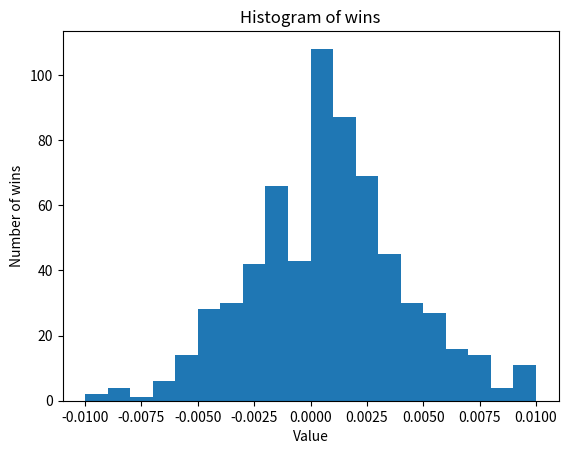

Python code for this plot:
import matplotlib.pyplot as plt
import numpy as np


# first attempt without the correct buckets and decision to buy
# wins = [-0.000548741085857627  ,
#  -0.000223161851068725  ,
#  0.001876172607879801    ,
#  -0.0011625975751536391  ,
#  0.0    ,
#  -0.0011641443539000696  ,
#  0.0030968468468467692    ,
#  -0.003432494279176201  ,
#  -0.0007086669973779852  ,
#  0.005413675414852369    ,
#  -0.003343093764428718  ,
#  5.988023952101797e-05,
#  -0.0022211830722468928  ,
#  0.0006197706848464958    ,
#  0.0016393442622950265    ,
#  -0.0008941116362240807  ,
#  0.0016548360405870006    ,
#  -0.001455967386330559  ,
#  0.0005816731412427083    ,
#  0.001966085033177666    ,
#  -0.007001166861143457  ,
#  -0.006427032704872845  ,
#  -0.0027649769585253127  ,
#  0.002134044681560572    ,
#  0.006896551724137777    ,
#  0.0012048192771084631    ,
#  0.004249291784702508    ,
#  0.006526064464783027    ,
#  -0.0030642434488588506  ,
#  -0.004432249894470348  ,
#  0.0023213825122517977    ,
#  -0.004904306220095748  ,
#  -0.0010043875878839098  ,
#  0.0053794363433365845    ,
#  -0.0022000586682311904  ,
#  0.008166713601802203    ,
#  0.000339558573853929    ,
#  0.0011195718904525587    ,
#  0.000535000951112677    ,
#  0.0009518143961927333    ,
#  0.0022259973053716737    ,
#  -0.00035934599029760207  ,
#  0.001875000000000088    ,
#  -0.0014028524666821612  ,
#  -0.0037582995782352614  ,
#  -0.0030030651975809647  ,
#  0.000740009866798175    ,
#  0.001744921033420448    ,
#  0.0    ,
#  -0.0018126888217522444  ,
#  -0.0014005602240896224  ,
#  0.00455126157777066    ,
#  -0.0021213406873144343  ,
#  -0.0008591065292096429  ,
#  0.0028585040495473437    ,
#  -0.00791097515953802  ,
#  -8.837617613953565e-05,
#  -0.0019248043115615795  ,
#  -0.001087902523933882  ,
#  -0.00354191263282169  ,
#  0.0    ,
#  0.0014028993252721547    ,
#  -0.001835290977042277  ,
#  0.0005207655253222363    ,
#  -0.0008807985907222444  ,
#  -0.000280112044817934  ,
#  -0.0053944706675658075  ,
#  0.0015184912491485014    ,
#  -0.0013063202147115286  ,
#  -0.0038970240906942817  ,
#  -0.0007792363483785364  ,
#  -0.001110981171792768  ,
#  -0.00031055900621101935  ,
#  -4.1918175720889114e-05,
#  -0.0020392874979191125  ,
#  -0.002819548872180424  ,
#  0.0004920049200492792    ,
#  -0.004407859798194487  ,
#  -0.0019743336623889917  ,
#  -0.003621001810500993  ,
#  -0.006944444444444378  ,
#  -7.984031936114954e-05,
#  0.008085687283419116    ,
#  0.0034697296003827565    ,
#  -0.0017338534893801896  ,
#  -0.004290708761521366  ,
#  -0.001407729715894513  ,
#  -0.0005112925122093345  ,
#  0.0019457776624724821    ,
#  -0.0009212344541687081  ,
#  0.0023640661938534053    ,
#  0.0    ,
#  0.0020943452677770207    ,
#  0.0014239482200648298    ,
#  -0.0013192612137203645  ,
#  -0.005574136008918602  ,
#  0.0003387533875339295    ,
#  0.0017790811339197684    ,
#  -0.0018289569007494135  ,
#  -0.004486422668240767  ,
#  -0.00012004801920780313  ,
#  -0.0046612802983218415  ,
#  -0.0016412661195779046  ,
#  0.0009555463232238769    ,
#  -0.004088273330274117  ,
#  0.001069442463995463    ,
#  -0.003990024937655741  ,
#  -0.0048543689320388215  ,
#  -0.0069417054508164365  ,
#  -0.003985317252228614  ,
#  0.001188354129530629    ,
#  0.0018602179112410476    ,
#  -0.002378107145617349  ,
#  0.0014269036191465292    ,
#  0.0013745293730950826    ,
#  -0.010386336969275604  ,
#  -0.0014742014742015433  ,
#  -0.009422850412249615  ,
#  -0.004187994416007396  ,
#  -0.0032422417786011756  ,
#  -0.005625879043600509  ,
#  -0.0024059492563430155  ,
#  -0.009525052192066825  ,
#  -0.003836505828537698  ,
#  3.352329869262488e-05 ,
#  0.022415242364808005    ,
#  -0.0010319917440660957  ,
#  0.002712067307525119    ,
#  0.0061244019138757474    ,
#  0.0029829375969455444    ,
#  -0.0010264460813911155  ,
#  0.0028391167192429287    ,
#  0.0007100591715977467    ,
#  0.0032333921222810398    ,
#  -0.0017186452045606711  ,
#  0.00042970708300525066    ,
#  0.006609049313675643    ,
#  0.003687768899815568    ,
#  -0.00463511911178188  ,
#  0.0033157022183626698    ,
#  0.004000000000000031    ,
#  -0.003787059078121652  ,
#  0.002202380952380909    ,
#  -0.006285739229123865  ,
#  0.004668304668304748    ,
#  -0.0064965197215775825  ,
#  0.0011834319526627104    ,
#  -0.0024503311258279098  ,
#  0.0    ,
#  0.0002185792349726829    ,
#  0.0010724938834333472    ,
#  -0.0083857442348009  ,
#  0.004609778933369885    ,
#  -0.00012961762799731244  ,
#  -0.002379889930090662  ,
#  0.01035834266517352    ,
#  0.0010295126973233152    ,
#  0.001144353503717427    ,
#  0.0012730063174425182    ,
#  -0.0011916110581506488  ,
#  0.0007885956930542386    ,
#  -0.0028453999367689165  ,
#  -0.0004756242568370136  ,
#  -0.0021328203412512114  ,
#  0.0016753615812019286    ,
#  0.0005068423720223684    ,
#  0.001841620626150991    ,
#  -0.0025801407349491145  ,
#  0.003838771593090189    ,
#  -0.002531340405014461  ,
#  0.0006239415277655582    ,
#  0.0    ,
#  -0.002918577640121611  ,
#  -1.1940298507474628e-05,
#  0.0    ,
#  -0.004649530660584232  ,
#  0.0024384296513044537    ,
#  -0.0047449584816134415  ,
#  -0.003254300325430061  ,
#  0.0014144271570014008    ,
#  0.00013294336612610562    ,
#  -0.003900325027085568  ,
#  -0.0027961191214122  ,
#  -0.00013234515616735923  ,
#  0.0014947683109118775    ,
#  -0.0025046218298174143  ,
#  -0.0007728434694726309  ,
#  0.0021469465648855162    ,
#  0.0017532192733209146    ,
#  -0.002215891104779919  ,
#  0.0    ,
#  -2.1175673386434866e-05,
#  -0.0015949632738719766  ,
#  -0.003521126760563411  ,
#  -0.001226241569589239  ,
#  -0.0018891687657431188  ,
#  -0.0074517212426532435  ,
#  -0.0016731734523145973  ,
#  -0.003966822935449004  ,
#  -0.003090659340659253  ,
#  -0.0005434782608696373  ,
#  -0.004045950437107205  ,
#  0.002972940177162939    ,
#  0.005504587155963352    ,
#  0.006398862424457813    ,
#  0.0036900369003690934    ,
#  0.004701457451810074    ,
#  0.0006687621213135376    ,
#  0.0    ,
#  -0.002195871761089206  ,
#  0.004029550033579536    ,
#  0.0013601329907813704    ,
#  -0.0020608980871382543  ,
#  0.0027160257484027494    ,
#  -0.0010766838138534227  ,
#  0.0018862563253067084    ,
#  -0.0011529825838947543  ,
#  0.004176035978156134    ,
#  0.0031257513825438915    ,
#  -0.001346687989226383  ,
#  0.0015268146828679224    ,
#  -0.0012048192771084221  ,
#  -0.0010265319014530051  ,
#  -0.005076142131979709  ,
#  -0.0013850415512465161  ,
#  0.012594727292133708    ,
#  -0.008422234699606863  ,
#  0.002777777777777869    ,
#  -0.00012239902080790285  ,
#  -0.006836544437538808  ,
#  0.007622544928503842    ,
#  0.0014526064172105735    ,
#  0.0025178902729923033    ,
#  -0.005312328265250009  ,
#  -0.0032138442521631753  ,
#  0.00047281323877054326    ,
#  -0.010486558542546091  ,
#  -0.0022181891510384606  ,
#  0.0    ,
#  -0.007107952021323788  ,
#  -0.001081373344147093  ,
#  0.0023794183882119425    ,
#  0.00409614529904256    ,
#  0.011333494092114796    ,
#  0.008269264879477862    ,
#  0.008134556574923619    ,
#  0.009261515963928827    ,
#  0.002415252425939426    ,
#  0.0031582936792015274    ,
#  0.0072992700729928375    ,
#  0.006195147134744489    ,
#  0.008109794135995003    ,
#  -0.001440345682964033  ,
#  0.016908476055416163    ,
#  0.003195816385822116    ,
#  0.002101879327398599    ,
#  0.0006441223832527027    ,
#  0.0004071108698602793    ,
#  0.0043972706595905246    ,
#  0.004955752212389453    ,
#  -0.0005179526073363611  ,
#  0.008072201356578358    ,
#  -0.0018833535844470259  ,
#  0.0005308560053085154    ,
#  -0.003496190049305256  ,
#  -0.003015833123900449  ,
#  -0.003322259136212654  ,
#  -0.00762502803319124  ,
#  0.0006061422413792155    ,
#  -0.002591380250954708  ,
#  0.002902757619738724    ,
#  0.0013010344839968929    ,
#  0.0008274869580859821    ,
#  0.0007192519779428919    ,
#  0.0021797045289416524    ,
#  0.0019489048002372964    ,
#  0.0033431198165569383    ,
#  0.012048192771084222    ,
#  0.002065049044914867    ,
#  0.0024953212726137744    ,
#  0.0037812681791738723    ,
#  0.0015283842794759012    ,
#  -0.0003698680803847386  ,
#  -0.0053314235696664825  ,
#  0.0021402800709350157    ,
#  -0.006406149903907907  ,
#  0.0020982971511582372    ,
#  0.0019062531912721005    ,
#  -0.0027186225645672536  ,
#  -0.0024691358024691717  ,
#  0.0030415867866095685    ,
#  0.00024350155232240198    ,
#  0.0003930302633303286    ,
#  -0.0016599371915657162  ,
#  -0.0003368137420005723  ,
#  0.007497273718647724    ,
#  -0.0002511931675458829  ,
#  -0.0004739336492889569  ,
#  0.0    ,
#  0.0    ,
#  -0.0015562472209870227  ,
#  -0.00045292777773804676  ,
#  -0.00025149700598810925  ,
#  0.0010751403655478151    ,
#  0.0021587910769969017    ,
#  0.0019420754876298618    ,
#  0.0007935656836461621    ,
#  0.0035842293906809693    ,
#  -0.0005125576627371259  ,
#  0.002501563477173294    ,
#  0.004309416074121945    ,
#  -0.004355400696864217  ,
#  -0.00012327416173563637  ,
#  0.0    ,
#  0.0004015419209766033    ,
#  0.00030125018828140764    ,
#  0.0009232473687448546    ,
#  0.00013598966478549436    ,
#  0.0007052186177715024    ,
#  0.007673336833237746    ,
#  -0.00021948676677710437  ,
#  -0.00036359229184348746  ,
#  -0.0024784763892512288  ,
#  0.0029007163890475253    ,
#  -0.002475860361475505  ,
#  0.0014177693761814579    ,
#  0.0006052454606589504    ,
#  -0.0032152588555858794  ,
#  0.00013513513513521168    ,
#  0.0005111906561990629    ,
#  -0.0004997501249375356  ,
#  -0.00541941564561741  ,
#  0.0011981787682722553    ,
#  0.00025151959756860453    ,
#  -0.0020916483469575237  ,
#  0.0    ,
#  -0.0015290519877677869  ,
#  0.006218905472636832    ,
#  -0.0008613264427218125  ,
#  0.00199291408325945    ,
#  0.02633101851851853    ,
#  0.0019438707325963296  ]


# second with default value
# wins = [0.0016704450542894078  ,
# 0.00326797385620923  ,
# 0.00023975065931435143  ,
# 0.0  ,
# -0.0024390243902438795  ,
# 0.0  ,
# -0.0013836042891732833  ,
# -0.000476701227505737  ,
# 0.00554468362687541  ,
# 0.00529482551143204  ,
# 0.004273504273504152  ,
# 0.006150061500614947  ,
# 0.004385964912280784  ,
# -0.001549833094897478  ,
# -0.005849853753656213  ,
# -0.00504080652904464  ,
# 0.0  ,
# -0.0031098825155494413  ,
# 0.0  ,
# 0.0029282576866763994]



# 3rd wth 0.70
# wins = [0.0 ,
#  0.0012991230919129463 ,
#  0.007904191616766433 ,
#  0.0007249879168680043 ,
#  0.0003334444814938846 ,
#  0.0 ,
#  -0.0014577259475219754,
#  -0.0022816166883962725,
#  0.00072568940493464 ,
#  0.0012360939431396668 ,
#  0.0014771048744460715 ,
#  -0.00033579583613157186,
#  0.0016766467065869321 ,
#  -0.00032647730982701917,
#  0.002659574468085204 ,
#  -0.002438429651304619,
#  0.009852216748768378 ,
#  0.0014792899408285136]

# 3rd with 0.90
# wins = [0.0014727540500736236  ,
# 0.002484472049689628  ,
# -0.0026945099360053634  ,
# 0.00023866348448674991  ,
# 0.0  ,
# 0.0014499758337361724  ,
# 0.004628501827040109  ,
# -0.0001196315348726926  ,
# -0.00032647730982701917  ,
# 0.0009671179883945749  ,
# -0.002438429651304619  ,
# 0.007389162561576284  ,
# 0.0014792899408285136 ]


# 4th_bot_results_buy_0.90.txt
# wins = [-0.0007237635705669004 ,
# -0.0010060362173037565 ,
# 0.0010065425264217315 , 
# 0.008578431372549145 , 
# 0.004573170731707273 , 
# 0.005768578215134036 , 
# -0.0010169491525423057 ,
# 0.003717472118959072 , 
# 0.0061633281972265745 , 
# -0.00034083162917524195 ,
# -0.000724900326205099 ,
# 0.004864311315924129 , 
# 0.0020512820512820318 ]


# 5th_bot_resultst_buy_0.90.txt
# wins = [0.0003345600535295487  ,
# 0.0  ,
# 0.0010392309690828688  ,
# 0.0011820330969267026  ,
# 0.0  ,
# -0.0016784155756965832  ,
# 0.0014393666786614565  ,
# 0.0002400096003840537  ,
# 0.000667556742323091  ,
# -0.0015056461731493805  ,
# 0.001296008294453116  ,
# 0.0  ,
# -0.0030165912518853406  ,
# -0.0016447368421053032]


# log_offline_1_month.txt
wins = [0.002631578947368396 ,# shortcut_relative_profit
0.0 ,# shortcut_relative_profit
0.009744214372716314 ,# shortcut_relative_profit
0.003440725680325219 ,# shortcut_relative_profit
0.002980284273269153 ,# shortcut_relative_profit
0.0027500859401856045 ,# shortcut_relative_profit
0.0 ,# shortcut_relative_profit
-0.0024096385542168443 ,# shortcut_relative_profit
0.0 ,# shortcut_relative_profit
0.03666974169741705 ,# shortcut_relative_profit
0.0 ,# shortcut_relative_profit
0.0013684570646595832 ,# shortcut_relative_profit
0.0012091898428053089 ,# shortcut_relative_profit
0.0 ,# shortcut_relative_profit
0.005609224057338787 ,# shortcut_relative_profit
-0.004213794632956232 ,# shortcut_relative_profit
0.0 ,# shortcut_relative_profit
0.001019714479945663 ,# shortcut_relative_profit
0.004977375565610889 ,# shortcut_relative_profit
0.0047675804529203 ,# shortcut_relative_profit
-0.0003369272237197304 ,# shortcut_relative_profit
-0.012614678899082448 ,# shortcut_relative_profit
0.003841229193341833 ,# shortcut_relative_profit
-0.002677973666592253 ,# shortcut_relative_profit
0.005371530886302443 ,# shortcut_relative_profit
0.002306805074971143 ,# shortcut_relative_profit
0.0038560411311053615 ,# shortcut_relative_profit
0.00238450074515646 ,# shortcut_relative_profit
0.002457002457002396 ,# shortcut_relative_profit
0.001655629139072888 ,# shortcut_relative_profit
0.004550625711035224 ,# shortcut_relative_profit
-0.0002231146809460419 ,# shortcut_relative_profit
-0.003865979381443262 ,# shortcut_relative_profit
-0.00033255736614578837 ,# shortcut_relative_profit
-0.001565995525727168 ,# shortcut_relative_profit
-0.003337783711615568 ,# shortcut_relative_profit
-0.0012936610608020574 ,# shortcut_relative_profit
0.0 ,# shortcut_relative_profit
0.0022779043280182014 ,# shortcut_relative_profit
-0.003343363423604114 ,# shortcut_relative_profit
0.009641255605381188 ,# shortcut_relative_profit
-0.0022471910112359336 ,# shortcut_relative_profit
0.0004439511653718801 ,# shortcut_relative_profit
0.0 ,# shortcut_relative_profit
0.0016812373907196105 ,# shortcut_relative_profit
0.002798708288482249 ,# shortcut_relative_profit
0.001302083333333321 ,# shortcut_relative_profit
0.0010928961748634144 ,# shortcut_relative_profit
-0.0003340013360053974 ,# shortcut_relative_profit
-0.006849315068493278 ,# shortcut_relative_profit
-0.0011402508551881304 ,# shortcut_relative_profit
0.0 ,# shortcut_relative_profit
0.004025494800402511 ,# shortcut_relative_profit
-0.001719136134092602 ,# shortcut_relative_profit
0.00346996313164184 ,# shortcut_relative_profit
-0.0016172506738544867 ,# shortcut_relative_profit
-0.0012953367875647543 ,# shortcut_relative_profit
0.0 ,# shortcut_relative_profit
0.0 ,# shortcut_relative_profit
-0.004506892895015909 ,# shortcut_relative_profit
-0.0011494252873563108 ,# shortcut_relative_profit
0.0026631158455392556 ,# shortcut_relative_profit
0.0 ,# shortcut_relative_profit
0.00748023081855101 ,# shortcut_relative_profit
-0.002532446976891397 ,# shortcut_relative_profit
-0.000967741935483807 ,# shortcut_relative_profit
0.007625272331154611 ,# shortcut_relative_profit
-0.001308900523560197 ,# shortcut_relative_profit
-0.00125654450261786 ,# shortcut_relative_profit
0.002680965147453171 ,# shortcut_relative_profit
-0.004415011037527551 ,# shortcut_relative_profit
0.0013477088948786933 ,# shortcut_relative_profit
0.005582922824302137 ,# shortcut_relative_profit
0.005580357142857089 ,# shortcut_relative_profit
0.005228758169934738 ,# shortcut_relative_profit
-0.004501042924579987 ,# shortcut_relative_profit
0.0013495276653171261 ,# shortcut_relative_profit
0.009944751381215563 ,# shortcut_relative_profit
0.0009548058561425212 ,# shortcut_relative_profit
0.002581977794991026 ,# shortcut_relative_profit
0.002666666666666641 ,# shortcut_relative_profit
0.0021857923497267547 ,# shortcut_relative_profit
0.0011013215859030732 ,# shortcut_relative_profit
0.0025733401955739177 ,# shortcut_relative_profit
0.0040214477211797 ,# shortcut_relative_profit
0.0002189860943830417 ,# shortcut_relative_profit
0.0010917030567685485 ,# shortcut_relative_profit
0.0 ,# shortcut_relative_profit
-0.004642765024503524 ,# shortcut_relative_profit
-0.0040485829959514925 ,# shortcut_relative_profit
-0.0007655293088364437 ,# shortcut_relative_profit
-0.00404448938321533 ,# shortcut_relative_profit
0.007795698924731153 ,# shortcut_relative_profit
0.004098360655737665 ,# shortcut_relative_profit
0.00102880658436213 ,# shortcut_relative_profit
0.00021556369907311054 ,# shortcut_relative_profit
0.0016465422612512632 ,# shortcut_relative_profit
-0.001068376068376058 ,# shortcut_relative_profit
-0.005420054200541953 ,# shortcut_relative_profit
-0.0015082956259426339 ,# shortcut_relative_profit
-0.0020283975659229013 ,# shortcut_relative_profit
0.002418911489829516 ,# shortcut_relative_profit
0.005865102639296131 ,# shortcut_relative_profit
-0.001369863013698733 ,# shortcut_relative_profit
-0.002156566745740687 ,# shortcut_relative_profit
0.0021242697822623268 ,# shortcut_relative_profit
-0.008982035928143796 ,# shortcut_relative_profit
0.0011961722488038164 ,# shortcut_relative_profit
0.007712082262210811 ,# shortcut_relative_profit
-0.0182704019488427 ,# shortcut_relative_profit
0.015030060120240508 ,# shortcut_relative_profit
-0.00359016846175091 ,# shortcut_relative_profit
0.006575963718820837 ,# shortcut_relative_profit
0.0073081607795372865 ,# shortcut_relative_profit
-0.008771929824561485 ,# shortcut_relative_profit
-0.0030428769017979878 ,# shortcut_relative_profit
-0.00011190689346457948 ,# shortcut_relative_profit
0.002369668246445475 ,# shortcut_relative_profit
-0.001978239366963384 ,# shortcut_relative_profit
0.0012290502793297297 ,# shortcut_relative_profit
-0.002229378251176637 ,# shortcut_relative_profit
0.0029910269192422443 ,# shortcut_relative_profit
0.0058069464227018365 ,# shortcut_relative_profit
0.01647058823529416 ,# shortcut_relative_profit
0.0 ,# shortcut_relative_profit
0.0049794327776574165 ,# shortcut_relative_profit
-0.004891171435558935 ,# shortcut_relative_profit
0.0030303030303030012 ,# shortcut_relative_profit
-0.005405405405405354 ,# shortcut_relative_profit
0.011623164763458463 ,# shortcut_relative_profit
-0.0052029136316336655 ,# shortcut_relative_profit
0.0020533880903490565 ,# shortcut_relative_profit
0.006795016987542404 ,# shortcut_relative_profit
-0.004488778054862885 ,# shortcut_relative_profit
0.007323707888679676 ,# shortcut_relative_profit
-0.0014601585314976562 ,# shortcut_relative_profit
0.0 ,# shortcut_relative_profit
-0.009944751381215375 ,# shortcut_relative_profit
0.0005047955577991721 ,# shortcut_relative_profit
-0.0020796847635727892 ,# shortcut_relative_profit
0.000254647313470711 ,# shortcut_relative_profit
0.011402508551881303 ,# shortcut_relative_profit
-0.001018329938900194 ,# shortcut_relative_profit
0.0022978901190724307 ,# shortcut_relative_profit
0.0015170670037927387 ,# shortcut_relative_profit
0.0041502839667978 ,# shortcut_relative_profit
-0.0029880478087649116 ,# shortcut_relative_profit
-0.005355776587605195 ,# shortcut_relative_profit
-0.0034207525655645843 ,# shortcut_relative_profit
-0.000255427841634779 ,# shortcut_relative_profit
-0.0022805017103764537 ,# shortcut_relative_profit
-0.004878048780487758 ,# shortcut_relative_profit
0.0018691588785046903 ,# shortcut_relative_profit
0.0019999999999999805 ,# shortcut_relative_profit
0.0 ,# shortcut_relative_profit
-0.0007696254489483015 ,# shortcut_relative_profit
-0.0032786885245901323 ,# shortcut_relative_profit
0.0029045643153527397 ,# shortcut_relative_profit
0.0 ,# shortcut_relative_profit
0.0033039647577092195 ,# shortcut_relative_profit
-0.000257267815796285 ,# shortcut_relative_profit
-0.003930238270695123 ,# shortcut_relative_profit
-0.00010647359454849683 ,# shortcut_relative_profit
0.002293577981651354 ,# shortcut_relative_profit
-0.0018844221105526395 ,# shortcut_relative_profit
-0.00301810865191144 ,# shortcut_relative_profit
-0.0002525252525252929 ,# shortcut_relative_profit
0.002503128911138815 ,# shortcut_relative_profit
0.003274559193954671 ,# shortcut_relative_profit
-0.0023014959723820262 ,# shortcut_relative_profit
0.0035706784289014928 ,# shortcut_relative_profit
0.004040404040404001 ,# shortcut_relative_profit
0.0010141987829614507 ,# shortcut_relative_profit
0.0027438263906212033 ,# shortcut_relative_profit
0.002288329519450973 ,# shortcut_relative_profit
-0.0017369727047145817 ,# shortcut_relative_profit
-0.0018911536036981312 ,# shortcut_relative_profit
0.0010121457489878445 ,# shortcut_relative_profit
-0.0012459506603537116 ,# shortcut_relative_profit
0.0 ,# shortcut_relative_profit
0.0032370517928286963 ,# shortcut_relative_profit
0.00442198357548957 ,# shortcut_relative_profit
-0.004250797024442043 ,# shortcut_relative_profit
-0.0011641443539000696 ,# shortcut_relative_profit
-0.00219058050383368 ,# shortcut_relative_profit
-0.0047449584816134415 ,# shortcut_relative_profit
-0.0013147515119642707 ,# shortcut_relative_profit
-0.001628664495114083 ,# shortcut_relative_profit
-0.005605381165919229 ,# shortcut_relative_profit
-0.003699136868064083 ,# shortcut_relative_profit
-0.0009229349330872084 ,# shortcut_relative_profit
0.001377790024800254 ,# shortcut_relative_profit
0.0004700352526440234 ,# shortcut_relative_profit
0.005847953216374412 ,# shortcut_relative_profit
0.006433566433566324 ,# shortcut_relative_profit
-0.0012836970474967785 ,# shortcut_relative_profit
-0.0006648936170213828 ,# shortcut_relative_profit
-0.001669449081802895 ,# shortcut_relative_profit
0.003763820277581869 ,# shortcut_relative_profit
0.00128205128205127 ,# shortcut_relative_profit
-0.0011534025374855714 ,# shortcut_relative_profit
0.0023255813953488146 ,# shortcut_relative_profit
0.0019629837352775556 ,# shortcut_relative_profit
0.0 ,# shortcut_relative_profit
0.0014071294559100098 ,# shortcut_relative_profit
0.0005984440454816403 ,# shortcut_relative_profit
-0.006353240152477704 ,# shortcut_relative_profit
-0.0022831050228312214 ,# shortcut_relative_profit
-0.00027800945232142333 ,# shortcut_relative_profit
0.0 ,# shortcut_relative_profit
0.0034364261168386492 ,# shortcut_relative_profit
0.001118881118881108 ,# shortcut_relative_profit
-0.006281407035175819 ,# shortcut_relative_profit
0.0 ,# shortcut_relative_profit
0.0023201856148491657 ,# shortcut_relative_profit
0.002385496183206165 ,# shortcut_relative_profit
-0.0003043213633597565 ,# shortcut_relative_profit
0.006510416666666826 ,# shortcut_relative_profit
0.001148105625717555 ,# shortcut_relative_profit
0.0046620046620048155 ,# shortcut_relative_profit
-0.00023917723032771104 ,# shortcut_relative_profit
0.0012953367875647543 ,# shortcut_relative_profit
0.00028661507595304094 ,# shortcut_relative_profit
0.0007158196134575232 ,# shortcut_relative_profit
0.0034403669724770315 ,# shortcut_relative_profit
0.0 ,# shortcut_relative_profit
0.0038709677419354466 ,# shortcut_relative_profit
0.0016851227732307273 ,# shortcut_relative_profit
0.0011507479861910131 ,# shortcut_relative_profit
0.0025706940874036226 ,# shortcut_relative_profit
0.005792682926829368 ,# shortcut_relative_profit
0.0 ,# shortcut_relative_profit
0.0023121387283236775 ,# shortcut_relative_profit
0.009114583333333467 ,# shortcut_relative_profit
0.003401360544217812 ,# shortcut_relative_profit
-0.001218620521569613 ,# shortcut_relative_profit
-0.0011454753722793688 ,# shortcut_relative_profit
0.003464203233256318 ,# shortcut_relative_profit
0.00024301336573515428 ,# shortcut_relative_profit
0.0020172910662823525 ,# shortcut_relative_profit
0.0038709677419354466 ,# shortcut_relative_profit
0.0024524831391783946 ,# shortcut_relative_profit
-0.00034313164817566076 ,# shortcut_relative_profit
-0.002275312855517612 ,# shortcut_relative_profit
0.0 ,# shortcut_relative_profit
-0.0004813477737666233 ,# shortcut_relative_profit
0.003841229193341833 ,# shortcut_relative_profit
0.0 ,# shortcut_relative_profit
0.005681818181818127 ,# shortcut_relative_profit
0.0011837121212121499 ,# shortcut_relative_profit
0.0035756853396902754 ,# shortcut_relative_profit
-0.00028019052956014567 ,# shortcut_relative_profit
0.0005671506352087252 ,# shortcut_relative_profit
0.0022528865108421858 ,# shortcut_relative_profit
0.0062499999999999405 ,# shortcut_relative_profit
-0.002662721893491149 ,# shortcut_relative_profit
0.0 ,# shortcut_relative_profit
-0.002239641657334805 ,# shortcut_relative_profit
0.0004742708086318045 ,# shortcut_relative_profit
0.0074626865671643195 ,# shortcut_relative_profit
-0.0005660911406737389 ,# shortcut_relative_profit
-0.0011325028312570674 ,# shortcut_relative_profit
0.0004539779820679423 ,# shortcut_relative_profit
0.0 ,# shortcut_relative_profit
0.0033936651583710083 ,# shortcut_relative_profit
0.002611585944919213 ,# shortcut_relative_profit
0.0 ,# shortcut_relative_profit
0.005636978579481344 ,# shortcut_relative_profit
-0.0037037037037036683 ,# shortcut_relative_profit
0.0056047197640118965 ,# shortcut_relative_profit
0.0011135857461024392 ,# shortcut_relative_profit
0.0073710073710073 ,# shortcut_relative_profit
0.0002744237102086059 ,# shortcut_relative_profit
0.0 ,# shortcut_relative_profit
0.0011958146487294355 ,# shortcut_relative_profit
-0.005018820577164318 ,# shortcut_relative_profit
-0.0022497187851518346 ,# shortcut_relative_profit
-0.004832291074474135 ,# shortcut_relative_profit
-0.0005699629524079915 ,# shortcut_relative_profit
-0.005605381165919229 ,# shortcut_relative_profit
-0.001496110113704405 ,# shortcut_relative_profit
-0.0024721878862793336 ,# shortcut_relative_profit
0.00024230676035848851 ,# shortcut_relative_profit
0.0024721878862793336 ,# shortcut_relative_profit
-0.0002967359050445578 ,# shortcut_relative_profit
-0.0035235280745622706 ,# shortcut_relative_profit
-0.004449388209121203 ,# shortcut_relative_profit
0.00024119633381576455 ,# shortcut_relative_profit
0.0008931229532598398 ,# shortcut_relative_profit
0.0017019207391198064 ,# shortcut_relative_profit
0.0024875621890549137 ,# shortcut_relative_profit
-0.0017016449234258661 ,# shortcut_relative_profit
0.0011185682326621815 ,# shortcut_relative_profit
-0.0024813895781639578 ,# shortcut_relative_profit
0.0 ,# shortcut_relative_profit
-0.0009692270414344467 ,# shortcut_relative_profit
0.0005932957579352245 ,# shortcut_relative_profit
-0.0011210762331838459 ,# shortcut_relative_profit
-0.011389521640091198 ,# shortcut_relative_profit
-0.004153070305547376 ,# shortcut_relative_profit
0.0012360939431396668 ,# shortcut_relative_profit
-0.0012919896640826748 ,# shortcut_relative_profit
0.0 ,# shortcut_relative_profit
-0.017262638717632596 ,# shortcut_relative_profit
-0.001148105625717555 ,# shortcut_relative_profit
-0.0024844720496895014 ,# shortcut_relative_profit
0.001146788990825677 ,# shortcut_relative_profit
0.001249999999999988 ,# shortcut_relative_profit
0.009154714678059216 ,# shortcut_relative_profit
0.0049763622791738765 ,# shortcut_relative_profit
-0.0037453183520598896 ,# shortcut_relative_profit
0.0011441647597253896 ,# shortcut_relative_profit
-0.013941330235260011 ,# shortcut_relative_profit
0.0018602488082780895 ,# shortcut_relative_profit
-0.0034246575342467356 ,# shortcut_relative_profit
-0.00029010733971574117 ,# shortcut_relative_profit
-0.0038805970149253864 ,# shortcut_relative_profit
0.001218397806883936 ,# shortcut_relative_profit
0.004550625711035224 ,# shortcut_relative_profit
0.010830324909747188 ,# shortcut_relative_profit
0.00048780487804869315 ,# shortcut_relative_profit
-0.0011682242990654094 ,# shortcut_relative_profit
0.001744765702891267 ,# shortcut_relative_profit
0.002317497103128599 ,# shortcut_relative_profit
-0.005065554231227654 ,# shortcut_relative_profit
0.0 ,# shortcut_relative_profit
0.002503128911138815 ,# shortcut_relative_profit
-0.0002966478789677128 ,# shortcut_relative_profit
0.0011641443538998723 ,# shortcut_relative_profit
0.0021531836358045036 ,# shortcut_relative_profit
0.0037359900373600758 ,# shortcut_relative_profit
0.0008912655971478913 ,# shortcut_relative_profit
-0.0027390438247012956 ,# shortcut_relative_profit
-0.0012210012210012093 ,# shortcut_relative_profit
0.01553166069295107 ,# shortcut_relative_profit
0.01041666666666679 ,# shortcut_relative_profit
-0.02797202797202794 ,# shortcut_relative_profit
-0.01394169835234482 ,# shortcut_relative_profit
0.001376273052573664 ,# shortcut_relative_profit
-0.0034746351633078197 ,# shortcut_relative_profit
-0.0053103219382675685 ,# shortcut_relative_profit
-0.0021119324181625987 ,# shortcut_relative_profit
-0.004273504273504233 ,# shortcut_relative_profit
-0.0025906735751295086 ,# shortcut_relative_profit
0.01311953352769679 ,# shortcut_relative_profit
0.00653594771241846 ,# shortcut_relative_profit
0.0070023341113704465 ,# shortcut_relative_profit
0.005797101449275307 ,# shortcut_relative_profit
0.004900245012250684 ,# shortcut_relative_profit
0.010403120936281006 ,# shortcut_relative_profit
0.01118053271950028 ,# shortcut_relative_profit
0.012188365650969412 ,# shortcut_relative_profit
-0.004225352112676016 ,# shortcut_relative_profit
-0.0037641154328732387 ,# shortcut_relative_profit
0.009020618556700945 ,# shortcut_relative_profit
0.007906215921483068 ,# shortcut_relative_profit
0.007173601147776115 ,# shortcut_relative_profit
0.00034387895460803296 ,# shortcut_relative_profit
-0.0009593859929644394 ,# shortcut_relative_profit
-0.0012706480304955406 ,# shortcut_relative_profit
-0.005665722379603465 ,# shortcut_relative_profit
-0.006779661016949088 ,# shortcut_relative_profit
0.0013693940431358993 ,# shortcut_relative_profit
0.0025510204081632413 ,# shortcut_relative_profit
0.002888318356867806 ,# shortcut_relative_profit
0.005648197955890255 ,# shortcut_relative_profit
0.0014164305949008363 ,# shortcut_relative_profit
-0.0012836970474967785 ,# shortcut_relative_profit
0.0014367816091953884 ,# shortcut_relative_profit
-0.0034782608695653017 ,# shortcut_relative_profit
0.000815438977983278 ,# shortcut_relative_profit
0.0029220779220777288 ,# shortcut_relative_profit
0.0046145494028230205 ,# shortcut_relative_profit
-0.003831417624521036 ,# shortcut_relative_profit
-0.002853067047075579 ,# shortcut_relative_profit
0.002777777777777869 ,# shortcut_relative_profit
0.0012434717731906102 ,# shortcut_relative_profit
0.0014326647564469777 ,# shortcut_relative_profit
0.004827586206896505 ,# shortcut_relative_profit
-0.0012787723785166118 ,# shortcut_relative_profit
0.00406504065040658 ,# shortcut_relative_profit
0.00904977375565615 ,# shortcut_relative_profit
0.005504587155963188 ,# shortcut_relative_profit
0.004728132387706925 ,# shortcut_relative_profit
-0.005361930294906115 ,# shortcut_relative_profit
0.005899705014749206 ,# shortcut_relative_profit
-0.006754474839581158 ,# shortcut_relative_profit
0.007689491028927121 ,# shortcut_relative_profit
0.02709109380291226 ,# shortcut_relative_profit
0.014765100671140912 ,# shortcut_relative_profit
0.006801007556674955 ,# shortcut_relative_profit
0.013372956909361067 ,# shortcut_relative_profit
0.005788712011577491 ,# shortcut_relative_profit
0.002574002574002549 ,# shortcut_relative_profit
0.0020711080428029967 ,# shortcut_relative_profit
0.005722460658082921 ,# shortcut_relative_profit
0.003841229193341833 ,# shortcut_relative_profit
-0.0018427518427518875 ,# shortcut_relative_profit
-0.0009903441445902356 ,# shortcut_relative_profit
0.005204718945176969 ,# shortcut_relative_profit
-0.013480392156862824 ,# shortcut_relative_profit
-0.007042253521126693 ,# shortcut_relative_profit
-0.008091210003677952 ,# shortcut_relative_profit
0.00456919060052226 ,# shortcut_relative_profit
0.0029325513196480656 ,# shortcut_relative_profit
0.0012886597938144206 ,# shortcut_relative_profit
0.003072983354673466 ,# shortcut_relative_profit
0.0003669724770641545 ,# shortcut_relative_profit
-0.0017598994343179797 ,# shortcut_relative_profit
0.0026022304832714134 ,# shortcut_relative_profit
0.0 ,# shortcut_relative_profit
0.005121638924455777 ,# shortcut_relative_profit
0.0012661433274245236 ,# shortcut_relative_profit
0.0016207455429497965 ,# shortcut_relative_profit
-0.0012755102040816206 ,# shortcut_relative_profit
-0.0014598540145985262 ,# shortcut_relative_profit
0.001999500124968739 ,# shortcut_relative_profit
-0.005131964809384115 ,# shortcut_relative_profit
0.0 ,# shortcut_relative_profit
0.0006176652254478223 ,# shortcut_relative_profit
-0.0009655616350176383 ,# shortcut_relative_profit
-0.0012738853503184593 ,# shortcut_relative_profit
-0.004373177842565679 ,# shortcut_relative_profit
0.0010901162790696954 ,# shortcut_relative_profit
-0.008278976417461077 ,# shortcut_relative_profit
0.003797468354430343 ,# shortcut_relative_profit
0.0016077170418006823 ,# shortcut_relative_profit
0.000247402276100812 ,# shortcut_relative_profit
0.0 ,# shortcut_relative_profit
0.0029154518950437035 ,# shortcut_relative_profit
0.0 ,# shortcut_relative_profit
0.0003510003510004071 ,# shortcut_relative_profit
0.0062499999999999405 ,# shortcut_relative_profit
0.0009596928982724893 ,# shortcut_relative_profit
-0.006801125703564703 ,# shortcut_relative_profit
0.0012422360248449192 ,# shortcut_relative_profit
0.0003510003510004071 ,# shortcut_relative_profit
0.0029069767441860187 ,# shortcut_relative_profit
0.0006441223832527027 ,# shortcut_relative_profit
-0.0025888444339845617 ,# shortcut_relative_profit
0.003529034327879283 ,# shortcut_relative_profit
0.0 ,# shortcut_relative_profit
0.001434720229555223 ,# shortcut_relative_profit
-0.003667481662591652 ,# shortcut_relative_profit
0.0 ,# shortcut_relative_profit
0.010856453558504118 ,# shortcut_relative_profit
0.007094485649790212 ,# shortcut_relative_profit
0.006916289053183852 ,# shortcut_relative_profit
0.016404886561954646 ,# shortcut_relative_profit
0.0 ,# shortcut_relative_profit
0.00285714285714283 ,# shortcut_relative_profit
0.004871259568545653 ,# shortcut_relative_profit
-0.003847386983007338 ,# shortcut_relative_profit
0.002431399791594339 ,# shortcut_relative_profit
0.00031826861871424566 ,# shortcut_relative_profit
-0.013761467889908126 ,# shortcut_relative_profit
0.0 ,# shortcut_relative_profit
-0.00023651844843901602 ,# shortcut_relative_profit
-0.0023474178403755644 ,# shortcut_relative_profit
-0.004178272980501353 ,# shortcut_relative_profit
0.000695410292072316 ,# shortcut_relative_profit
0.005105296745373276 ,# shortcut_relative_profit
-0.0019147917663955483 ,# shortcut_relative_profit
0.0035211267605633465 ,# shortcut_relative_profit
0.00047438330170769495 ,# shortcut_relative_profit
0.0013708019191227899 ,# shortcut_relative_profit
0.0 ,# shortcut_relative_profit
-0.0027416038382453473 ,# shortcut_relative_profit
0.008073817762399 ,# shortcut_relative_profit
0.0013927576601671177 ,# shortcut_relative_profit
0.009436187780136895 ,# shortcut_relative_profit
0.004034761018001255 ,# shortcut_relative_profit
0.0014064697609001272 ,# shortcut_relative_profit
0.0006830601092896109 ,# shortcut_relative_profit
0.0011641443538998723 ,# shortcut_relative_profit
0.0024829298572315093 ,# shortcut_relative_profit
0.0010228435049437917 ,# shortcut_relative_profit
0.0028328611898016725 ,# shortcut_relative_profit
0.003277920861624801 ,# shortcut_relative_profit
-0.003508771929824528 ,# shortcut_relative_profit
0.004038521279900604 ,# shortcut_relative_profit
0.006001412096963914 ,# shortcut_relative_profit
0.0011820330969267026 ,# shortcut_relative_profit
-0.005555555555555503 ,# shortcut_relative_profit
0.001020755358965567 ,# shortcut_relative_profit
0.0027967681789931895 ,# shortcut_relative_profit
0.004697040864255474 ,# shortcut_relative_profit
-0.002141327623126358 ,# shortcut_relative_profit
-0.004728132387706811 ,# shortcut_relative_profit
0.0014064697609001272 ,# shortcut_relative_profit
0.0010319917440659793 ,# shortcut_relative_profit
-0.0028436018957344097 ,# shortcut_relative_profit
0.0016051364365971498 ,# shortcut_relative_profit
0.0072358900144718335 ,# shortcut_relative_profit
0.0007059654076950161 ,# shortcut_relative_profit
0.0 ,# shortcut_relative_profit
-0.0031041069723018256 ,# shortcut_relative_profit
0.0006408202499197827 ,# shortcut_relative_profit
0.0 ,# shortcut_relative_profit
-0.0035714285714285375 ,# shortcut_relative_profit
0.0033686236766120132 ,# shortcut_relative_profit
0.00432900432900441 ,# shortcut_relative_profit
0.002243589743589668 ,# shortcut_relative_profit
0.012062726176115686 ,# shortcut_relative_profit
-0.0034025178632188643 ,# shortcut_relative_profit
-0.0014367816091953884 ,# shortcut_relative_profit
-0.004728132387706811 ,# shortcut_relative_profit
0.00031948881789120836 ,# shortcut_relative_profit
0.0007173601147775709 ,# shortcut_relative_profit
0.0030674846625767154 ,# shortcut_relative_profit
0.0020040080160321446 ,# shortcut_relative_profit
-0.01149425287356323 ,# shortcut_relative_profit
0.004801920768307277 ,# shortcut_relative_profit
0.0019255455712452764 ,# shortcut_relative_profit
0.0004792715073088047 ,# shortcut_relative_profit
-0.0006851661527920455 ,# shortcut_relative_profit
0.004510756419153382 ,# shortcut_relative_profit
0.006286266924564819 ,# shortcut_relative_profit
0.016176470588235264 ,# shortcut_relative_profit
0.013221153846153924 ,# shortcut_relative_profit
0.011441647597254063 ,# shortcut_relative_profit
0.0011990407673860798 ,# shortcut_relative_profit
-0.004354136429608086 ,# shortcut_relative_profit
-0.0003214400514304596 ,# shortcut_relative_profit
-0.0012121212121212004 ,# shortcut_relative_profit
-0.002243589743589668 ,# shortcut_relative_profit
-0.0006854009595613368 ,# shortcut_relative_profit
-0.0014598540145985262 ,# shortcut_relative_profit
0.0 ,# shortcut_relative_profit
0.004385964912280784 ,# shortcut_relative_profit
0.005289733108920444 ,# shortcut_relative_profit
0.0006506180871827072 ,# shortcut_relative_profit
0.0010369858278604011 ,# shortcut_relative_profit
0.0036809815950919894 ,# shortcut_relative_profit
-0.00023837902264604524 ,# shortcut_relative_profit
0.009536784741144439 ,# shortcut_relative_profit
-0.0012106537530266227 ,# shortcut_relative_profit
0.005822416302765592 ,# shortcut_relative_profit
0.000723414516517917 ,# shortcut_relative_profit
0.0 ,# shortcut_relative_profit
0.0009459619250325084 ,# shortcut_relative_profit
-0.002424242424242401 ,# shortcut_relative_profit
-0.004316546762590009 ,# shortcut_relative_profit
0.0019243104554200138 ,# shortcut_relative_profit
0.0033341271731363482 ,# shortcut_relative_profit
-0.0032927230819887734 ,# shortcut_relative_profit
-0.0012210012210012093 ,# shortcut_relative_profit
-0.0005921364282330793 ,# shortcut_relative_profit
0.003312355084465023 ,# shortcut_relative_profit
-0.00047915668423565935 ,# shortcut_relative_profit
-0.0014534883720930094 ,# shortcut_relative_profit
-0.0012928248222365745 ,# shortcut_relative_profit
0.003549532107131244 ,# shortcut_relative_profit
-0.0004763038818767134 ,# shortcut_relative_profit
0.00434782608695648 ,# shortcut_relative_profit
0.0024479804161566475 ,# shortcut_relative_profit
0.00033036009250087873 ,# shortcut_relative_profit
0.0005109862033724175 ,# shortcut_relative_profit
0.0 ,# shortcut_relative_profit
0.01020408163265318 ,# shortcut_relative_profit
0.0027303754266211344 ,# shortcut_relative_profit
0.0016903313049356939 ,# shortcut_relative_profit
0.0012484394506866298 ,# shortcut_relative_profit
-0.004566210045662057 ,# shortcut_relative_profit
0.0 ,# shortcut_relative_profit
0.002466091245376055 ,# shortcut_relative_profit
0.0 ,# shortcut_relative_profit
0.005792163543441229 ,# shortcut_relative_profit
0.0015251652262329135 ,# shortcut_relative_profit
0.0006768189509306196 ,# shortcut_relative_profit
0.0007260406582769796 ,# shortcut_relative_profit
-0.0016949152542372146 ,# shortcut_relative_profit
0.0 ,# shortcut_relative_profit
0.009661835748792178 ,# shortcut_relative_profit
0.0030581039755353118 ,# shortcut_relative_profit
0.002706359945872775 ,# shortcut_relative_profit
0.00024242424242428118 ,# shortcut_relative_profit
0.003402517863218749 ,# shortcut_relative_profit
-0.0002552322613578764 ,# shortcut_relative_profit
-0.001515151515151629 ,# shortcut_relative_profit
-0.0023680649526387353 ,# shortcut_relative_profit
0.0010963576562310587 ,# shortcut_relative_profit
0.0023781212841854703 ,# shortcut_relative_profit
0.0013468013468013339 ,# shortcut_relative_profit
0.0007593014426726909 ,# shortcut_relative_profit
0.0013391362571141484 ,# shortcut_relative_profit
0.004545454545454502 ,# shortcut_relative_profit
0.0011848341232227374 ,# shortcut_relative_profit
-0.002341920374707238 ,# shortcut_relative_profit
0.005954349983460082 ,# shortcut_relative_profit
-0.005917159763313553 ,# shortcut_relative_profit
0.005291005291005283 ,# shortcut_relative_profit
0.001338688085676138 ,# shortcut_relative_profit
-0.0023094688221708785 ,# shortcut_relative_profit
-0.002954209748892268 ,# shortcut_relative_profit
0.0022288261515600307 ,# shortcut_relative_profit
-0.0028846153846154112 ,# shortcut_relative_profit
0.0017812611328821238 ,# shortcut_relative_profit
0.0020299416391780264 ,# shortcut_relative_profit
0.002648129758358134 ,# shortcut_relative_profit
0.003610108303249063 ,# shortcut_relative_profit
0.0030165912518853406 ,# shortcut_relative_profit
-0.001675041876046942 ,# shortcut_relative_profit
0.0 ,# shortcut_relative_profit
-0.00129157248950618 ,# shortcut_relative_profit
0.0030674846625766577 ,# shortcut_relative_profit
0.0005148005148004226 ,# shortcut_relative_profit
-0.0036496350364963156 ,# shortcut_relative_profit
-0.002382573179033391 ,# shortcut_relative_profit
0.0010495932826029813 ,# shortcut_relative_profit
0.003134796238244484 ,# shortcut_relative_profit
-0.0003414134516899355 ,# shortcut_relative_profit
-0.0024213075060532455 ,# shortcut_relative_profit
-0.0005223295899713554 ,# shortcut_relative_profit
0.0022868343678535655 ,# shortcut_relative_profit
-0.0031249999999999702 ,# shortcut_relative_profit
0.0020616056269705707 ,# shortcut_relative_profit
0.0013010668748372218 ,# shortcut_relative_profit
-0.009523809523809433 ,# shortcut_relative_profit
-0.0015479876160990563 ,# shortcut_relative_profit
-0.0009810333551342313 ,# shortcut_relative_profit
0.003378378378378346 ,# shortcut_relative_profit
0.008866995073891484 ,# shortcut_relative_profit
0.006147540983606498 ,# shortcut_relative_profit
0.00843108504398821 ,# shortcut_relative_profit
0.004658385093167657 ,# shortcut_relative_profit
0.008973343890208502 ,# shortcut_relative_profit
0.0060679611650484855 ,# shortcut_relative_profit
0.0030446549391068144 ,# shortcut_relative_profit
0.006016847172081771 ,# shortcut_relative_profit
0.00928792569659447 ,# shortcut_relative_profit
-0.0019467878001298772 ,# shortcut_relative_profit
0.0036057692307691963 ,# shortcut_relative_profit
0.00155038759689921 ,# shortcut_relative_profit
-0.002599090318388539 ,# shortcut_relative_profit
0.003970354685018445 ,# shortcut_relative_profit
0.0 ,# shortcut_relative_profit
-0.0013050570962479483 ,# shortcut_relative_profit
-0.0011976047904191502 ,# shortcut_relative_profit
-0.004629629629629585 ,# shortcut_relative_profit
0.0010166045408335485 ,# shortcut_relative_profit
0.005742913000977524 ,# shortcut_relative_profit
0.0018281535648993897 ,# shortcut_relative_profit
0.0006518904823990613 ,# shortcut_relative_profit
0.0010479434110557929 ,# shortcut_relative_profit
0.0030959752321981127 ,# shortcut_relative_profit
0.0010984987184182548 ,# shortcut_relative_profit
-0.0010270455323519825 ,# shortcut_relative_profit
-0.004796163069544319 ,# shortcut_relative_profit
-0.003636363636363807 ,# shortcut_relative_profit
0.0 ,# shortcut_relative_profit
0.002101392172314138 ,# shortcut_relative_profit
0.0003435245620061219 ,# shortcut_relative_profit
0.0 ,# shortcut_relative_profit
-0.0015978367748277643 ,# shortcut_relative_profit
-0.0010273972602740206 ,# shortcut_relative_profit
0.0 ,# shortcut_relative_profit
0.0 ,# shortcut_relative_profit
0.0023310023310023527 ,# shortcut_relative_profit
-0.0024125452352231373 ,# shortcut_relative_profit
0.0031250000000001025 ,# shortcut_relative_profit
-0.002737850787132191 ,# shortcut_relative_profit
-0.004931222424085038 ,# shortcut_relative_profit
-0.0025789021245241272 ,# shortcut_relative_profit
-0.0018867924528302772 ,# shortcut_relative_profit
-0.0006809669731017981 ,# shortcut_relative_profit
-0.001543209876543195 ,# shortcut_relative_profit
0.0011961722488038164 ,# shortcut_relative_profit
0.006473329880890712 ,# shortcut_relative_profit
-0.0030959752321981127 ,# shortcut_relative_profit
0.0006825938566552836 ,# shortcut_relative_profit
0.003949447077409259 ,# shortcut_relative_profit
-0.0012730744748567669 ,# shortcut_relative_profit
-0.0011976047904191502 ,# shortcut_relative_profit
0.006984866123399234 ,# shortcut_relative_profit
-0.00024342745861737094 ,# shortcut_relative_profit
0.0019138755980859978 ,# shortcut_relative_profit
-0.004608294930875662 ,# shortcut_relative_profit
0.0003422313483914514 ]# shortcut_relative_profit


wins = np.array(wins, dtype='float32')

print(len(wins))


def display_histogram_wins(wins):
	plt.title('Histogram of wins')
	plt.xlabel('Value')
	plt.ylabel('Number of wins')
	plt.hist(wins, bins=20, range=(-0.01, 0.01))
	plt.show()


print(np.mean(wins))


print(np.sum(wins))
display_histogram_wins(wins)
